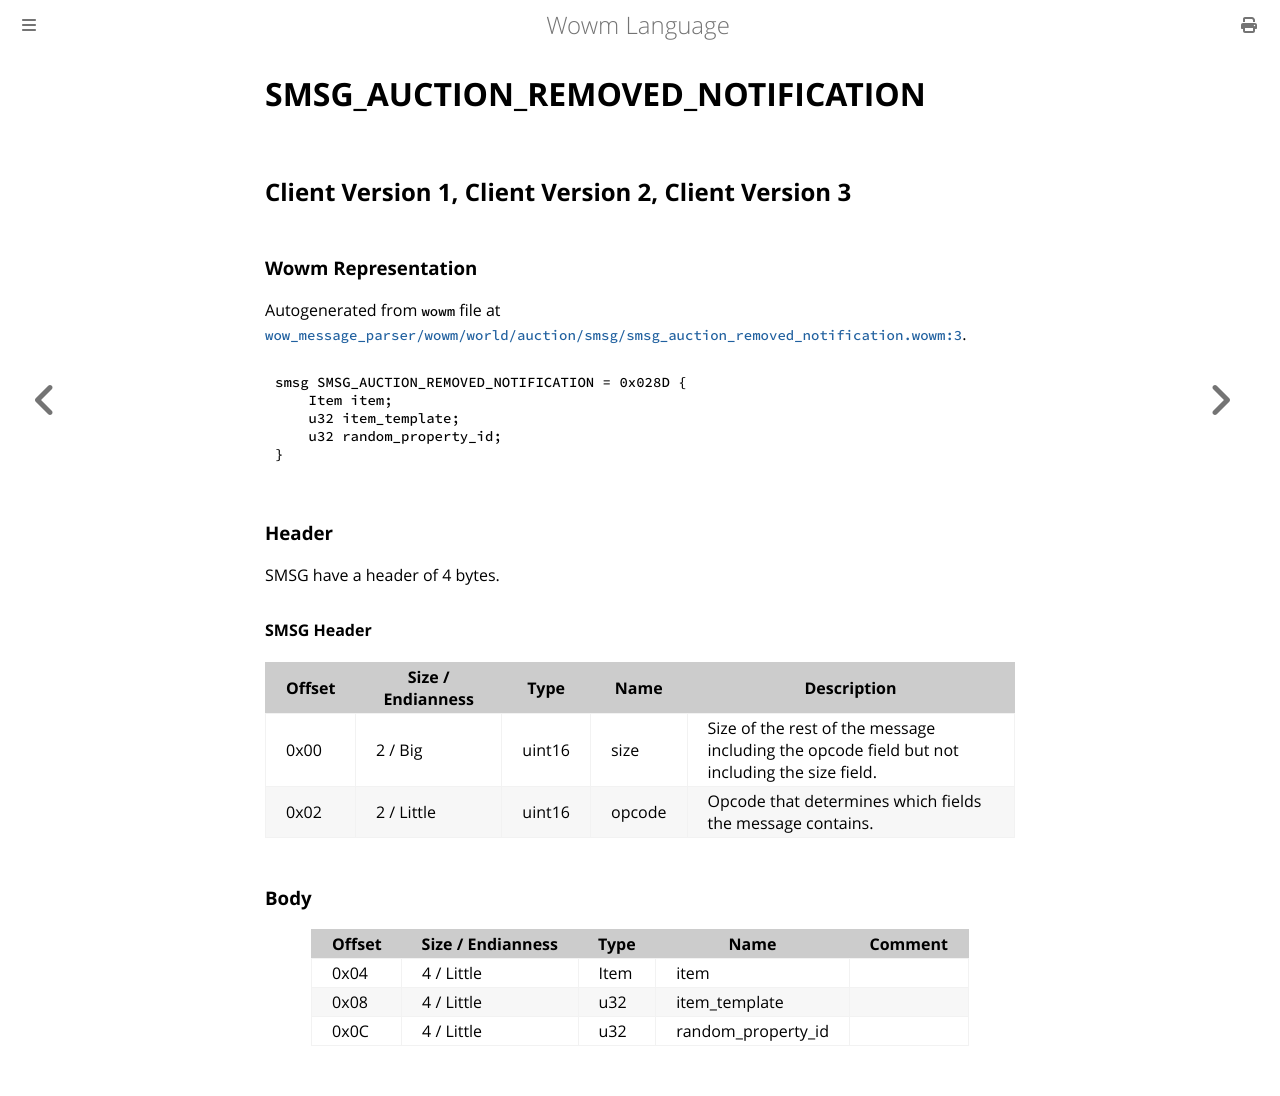

repository: gtker/wow_messages · page: docs/smsg_auction_removed_notification.html · generator: mdbook

# SMSG_AUCTION_REMOVED_NOTIFICATION

## Client Version 1, Client Version 2, Client Version 3

### Wowm Representation

Autogenerated from `wowm` file at [`wow_message_parser/wowm/world/auction/smsg/smsg_auction_removed_notification.wowm:3`](https://github.com/gtker/wow_messages/tree/main/wow_message_parser/wowm/world/auction/smsg/smsg_auction_removed_notification.wowm#L3).
```rust,ignore
smsg SMSG_AUCTION_REMOVED_NOTIFICATION = 0x028D {
    Item item;
    u32 item_template;
    u32 random_property_id;
}
```
### Header

SMSG have a header of 4 bytes.

#### SMSG Header

| Offset | Size / Endianness | Type   | Name   | Description |
| ------ | ----------------- | ------ | ------ | ----------- |
| 0x00   | 2 / Big           | uint16 | size   | Size of the rest of the message including the opcode field but not including the size field.|
| 0x02   | 2 / Little        | uint16 | opcode | Opcode that determines which fields the message contains.|

### Body

| Offset | Size / Endianness | Type | Name | Comment |
| ------ | ----------------- | ---- | ---- | ------- |
| 0x04 | 4 / Little | Item | item |  |
| 0x08 | 4 / Little | u32 | item_template |  |
| 0x0C | 4 / Little | u32 | random_property_id |  |
